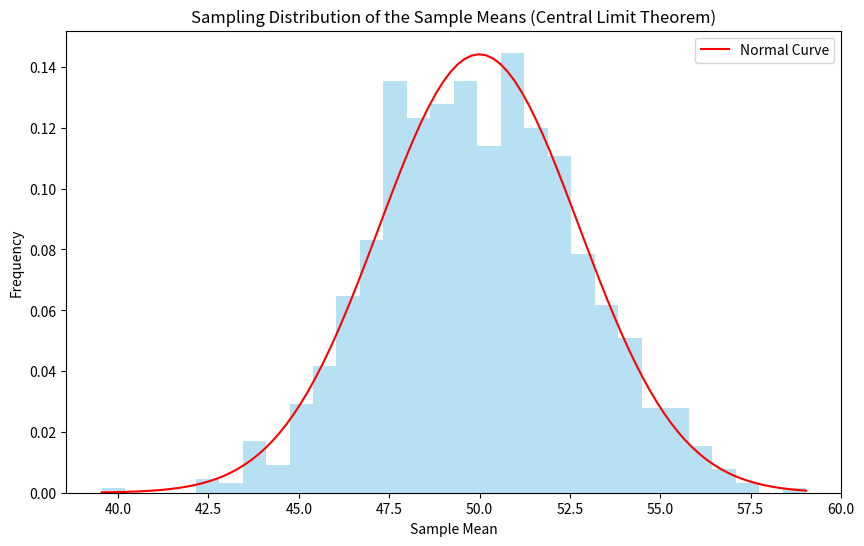

The matplotlib source for this figure:
import numpy as np
import matplotlib.pyplot as plt
import scipy.stats as stats

np.random.seed(0)

population_mean = 50      
population_std = 15       
sample_size = 30         
num_samples = 1000  

population_data = np.random.normal(population_mean, population_std, num_samples * sample_size)
sample_means = [np.mean(np.random.choice(population_data, sample_size)) for _ in range(num_samples)]

plt.figure(figsize=(10, 6))
plt.hist(sample_means, bins=30, density=True, alpha=0.6, color='skyblue')
plt.title('Sampling Distribution of the Sample Means (Central Limit Theorem)')
plt.xlabel('Sample Mean')
plt.ylabel('Frequency')

mean_of_means = np.mean(sample_means)
std_of_means = np.std(sample_means)
x = np.linspace(min(sample_means), max(sample_means), 100)
plt.plot(x, stats.norm.pdf(x, mean_of_means, std_of_means), 'r-', label='Normal Curve')
plt.legend()
plt.show()

value = 55  
z_score = (value - population_mean) / (population_std / np.sqrt(sample_size))
print(f"Z-score for value {value}: {z_score}")

p_less_than_value = stats.norm.cdf(z_score)
print(f"Probability of a value being less than {value}: {p_less_than_value:.4f}")

p_greater_than_value = 1 - p_less_than_value
print(f"Probability of a value being greater than {value}: {p_greater_than_value:.4f}")

value_lower = 45
value_upper = 55
z_lower = (value_lower - population_mean) / (population_std / np.sqrt(sample_size))
z_upper = (value_upper - population_mean) / (population_std / np.sqrt(sample_size))
p_between = stats.norm.cdf(z_upper) - stats.norm.cdf(z_lower)
print(f"Probability of a value being between {value_lower} and {value_upper}: {p_between:.4f}")
